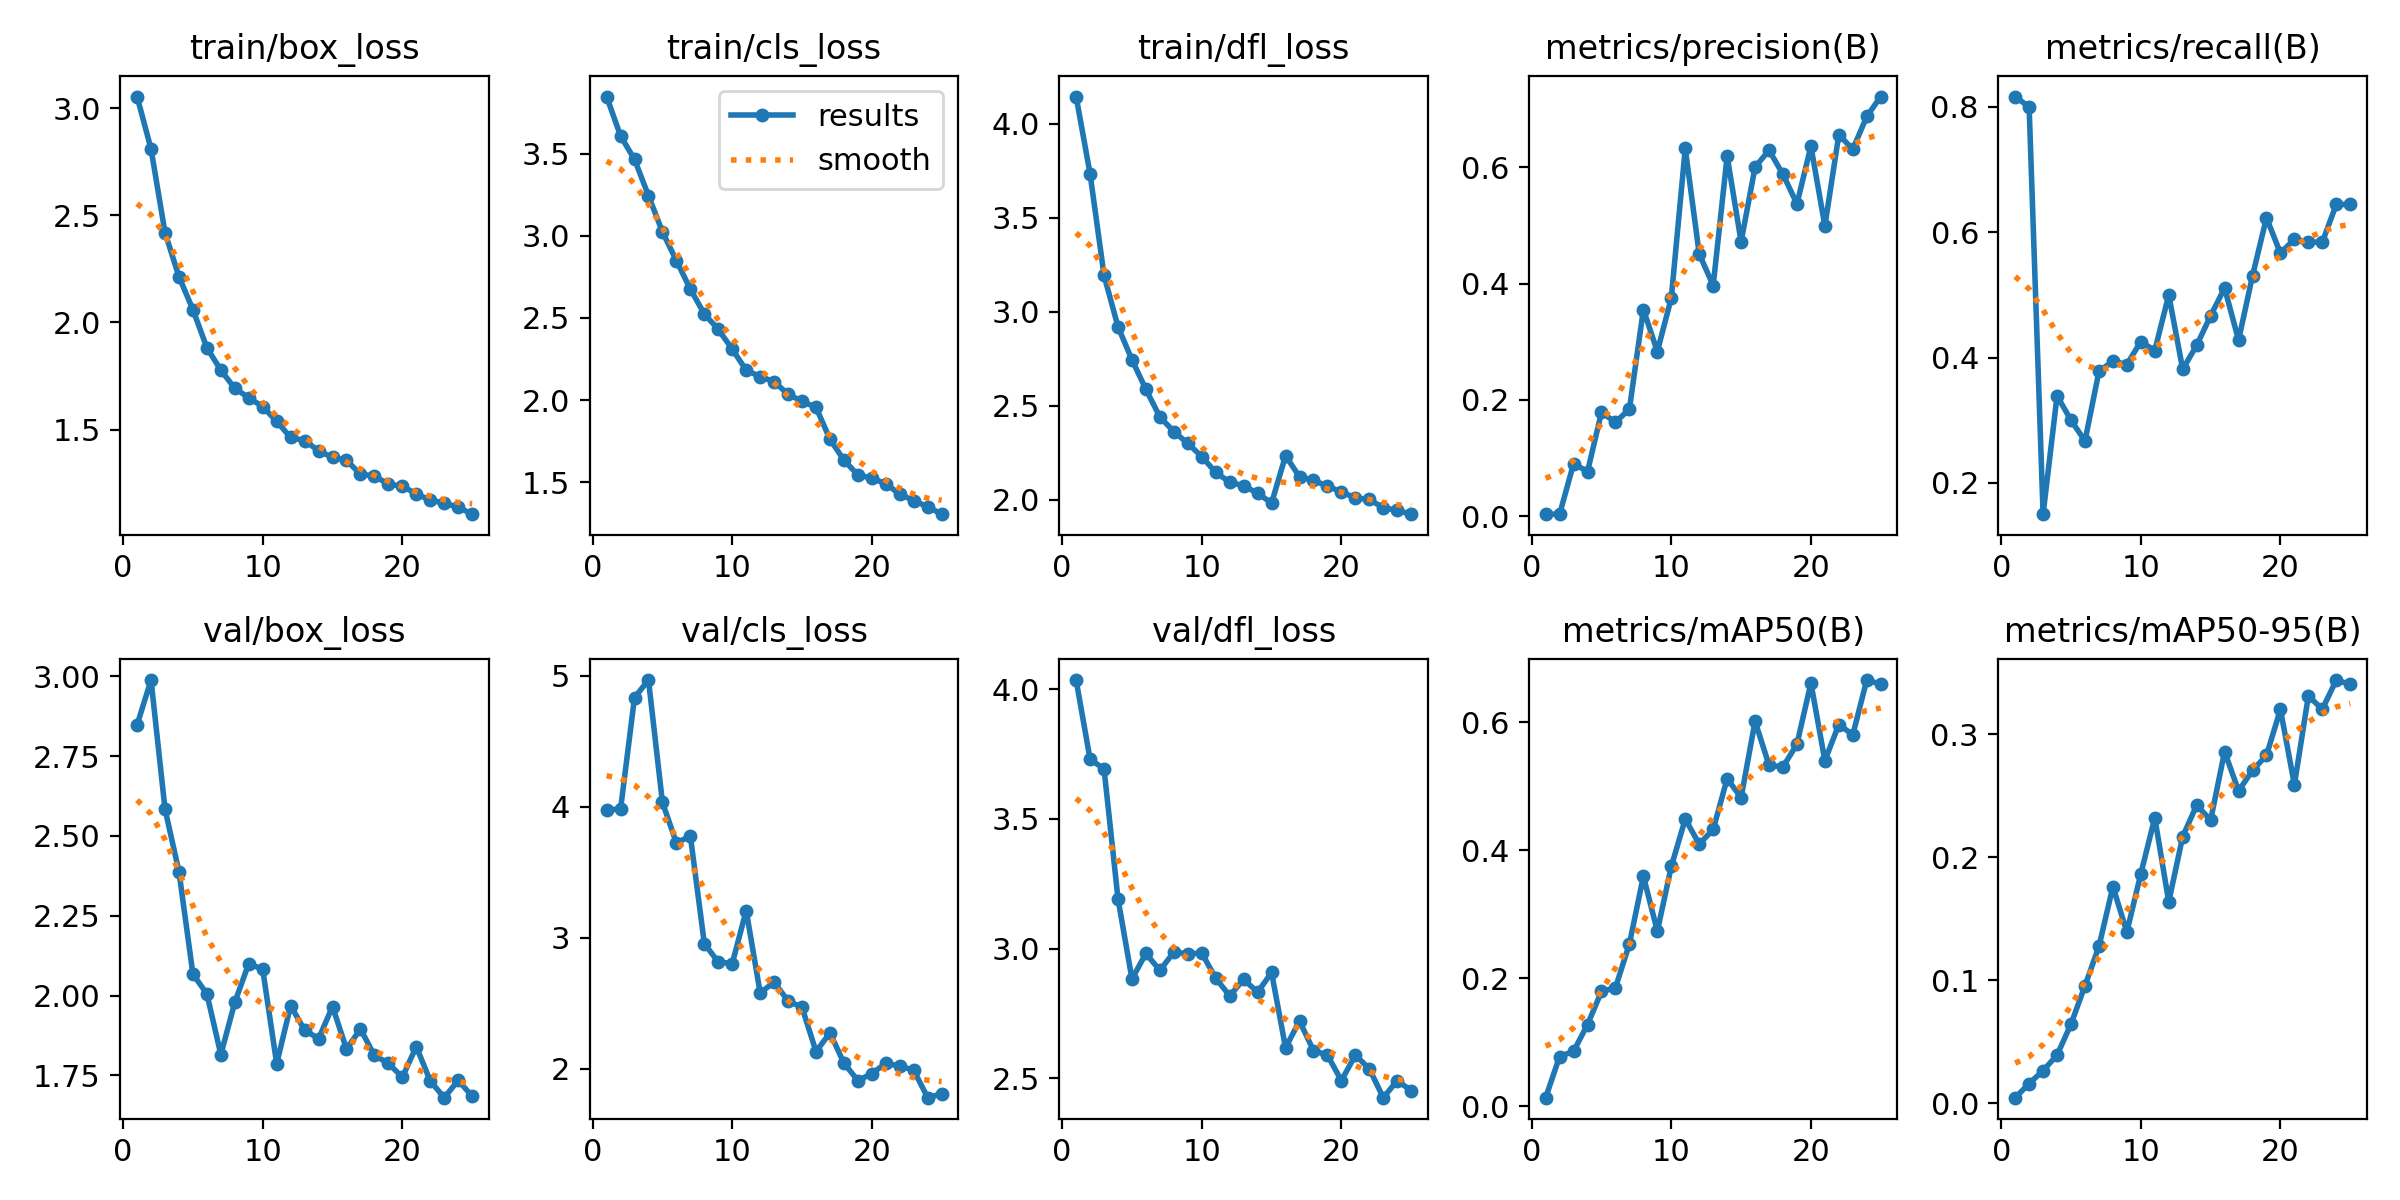

Data behind this chart, as committed beside it:
epoch, train/box_loss, train/cls_loss, train/dfl_loss, metrics/precision(B), metrics/recall(B), metrics/mAP50(B), metrics/mAP50-95(B), val/box_loss, val/cls_loss, val/dfl_loss, lr/pg0, lr/pg1, lr/pg2
1, 3.054, 3.847, 4.145, 0.00378, 0.8167, 0.01349, 0.00467, 2.848, 3.976, 4.036, 0.0004677, 0.0004677, 0.0004677
2, 2.809, 3.607, 3.733, 0.00367, 0.8, 0.07771, 0.01613, 2.988, 3.982, 3.731, 0.0009066, 0.0009066, 0.0009066
3, 2.419, 3.465, 3.193, 0.0905, 0.15, 0.08594, 0.02671, 2.584, 4.833, 3.693, 0.001308, 0.001308, 0.001308
4, 2.214, 3.244, 2.92, 0.07695, 0.3389, 0.1277, 0.03925, 2.388, 4.967, 3.192, 0.001259, 0.001259, 0.001259
5, 2.06, 3.024, 2.744, 0.1789, 0.3, 0.1793, 0.0645, 2.067, 4.033, 2.882, 0.001259, 0.001259, 0.001259
6, 1.882, 2.849, 2.587, 0.1616, 0.2668, 0.1853, 0.09568, 2.005, 3.723, 2.981, 0.001203, 0.001203, 0.001203
7, 1.777, 2.675, 2.44, 0.1844, 0.3778, 0.2536, 0.1276, 1.815, 3.777, 2.916, 0.001146, 0.001146, 0.001146
8, 1.693, 2.525, 2.362, 0.3555, 0.3944, 0.3593, 0.1761, 1.979, 2.955, 2.986, 0.001089, 0.001089, 0.001089
9, 1.649, 2.43, 2.299, 0.2833, 0.3889, 0.2736, 0.1393, 2.1, 2.814, 2.98, 0.001033, 0.001033, 0.001033
10, 1.607, 2.31, 2.229, 0.3755, 0.4256, 0.3746, 0.1866, 2.082, 2.803, 2.982, 0.0009763, 0.0009763, 0.0009763
11, 1.539, 2.182, 2.145, 0.6323, 0.4111, 0.4486, 0.2321, 1.787, 3.208, 2.886, 0.0009197, 0.0009197, 0.0009197
12, 1.464, 2.143, 2.094, 0.4511, 0.5, 0.4094, 0.1638, 1.968, 2.579, 2.817, 0.0008631, 0.0008631, 0.0008631
13, 1.449, 2.113, 2.074, 0.3968, 0.3813, 0.4323, 0.2169, 1.892, 2.66, 2.881, 0.0008065, 0.0008065, 0.0008065
14, 1.401, 2.036, 2.034, 0.619, 0.4196, 0.5117, 0.2424, 1.865, 2.517, 2.831, 0.0007499, 0.0007499, 0.0007499
15, 1.37, 1.992, 1.982, 0.4721, 0.4667, 0.482, 0.2303, 1.966, 2.468, 2.908, 0.0006934, 0.0006934, 0.0006934
16, 1.357, 1.956, 2.234, 0.6003, 0.5111, 0.6013, 0.2859, 1.833, 2.131, 2.617, 0.0006368, 0.0006368, 0.0006368
17, 1.292, 1.762, 2.122, 0.6294, 0.4278, 0.5327, 0.254, 1.895, 2.273, 2.72, 0.0005802, 0.0005802, 0.0005802
18, 1.285, 1.635, 2.102, 0.5879, 0.5305, 0.5301, 0.2706, 1.812, 2.042, 2.607, 0.0005236, 0.0005236, 0.0005236
19, 1.245, 1.544, 2.072, 0.5372, 0.6232, 0.5656, 0.2829, 1.788, 1.909, 2.589, 0.000467, 0.000467, 0.000467
20, 1.237, 1.525, 2.041, 0.6362, 0.5667, 0.661, 0.3202, 1.744, 1.963, 2.49, 0.0004104, 0.0004104, 0.0004104
21, 1.2, 1.491, 2.009, 0.4993, 0.5889, 0.5398, 0.259, 1.84, 2.041, 2.589, 0.0003538, 0.0003538, 0.0003538
22, 1.171, 1.428, 2.001, 0.656, 0.5843, 0.5962, 0.3312, 1.733, 2.02, 2.536, 0.0002972, 0.0002972, 0.0002972
23, 1.157, 1.388, 1.957, 0.6309, 0.5843, 0.5802, 0.3204, 1.68, 1.988, 2.425, 0.0002406, 0.0002406, 0.0002406
24, 1.138, 1.351, 1.944, 0.6873, 0.6444, 0.6657, 0.3441, 1.734, 1.778, 2.49, 0.0001841, 0.0001841, 0.0001841
25, 1.106, 1.306, 1.923, 0.7216, 0.6444, 0.6593, 0.3406, 1.685, 1.808, 2.452, 0.0001275, 0.0001275, 0.0001275
